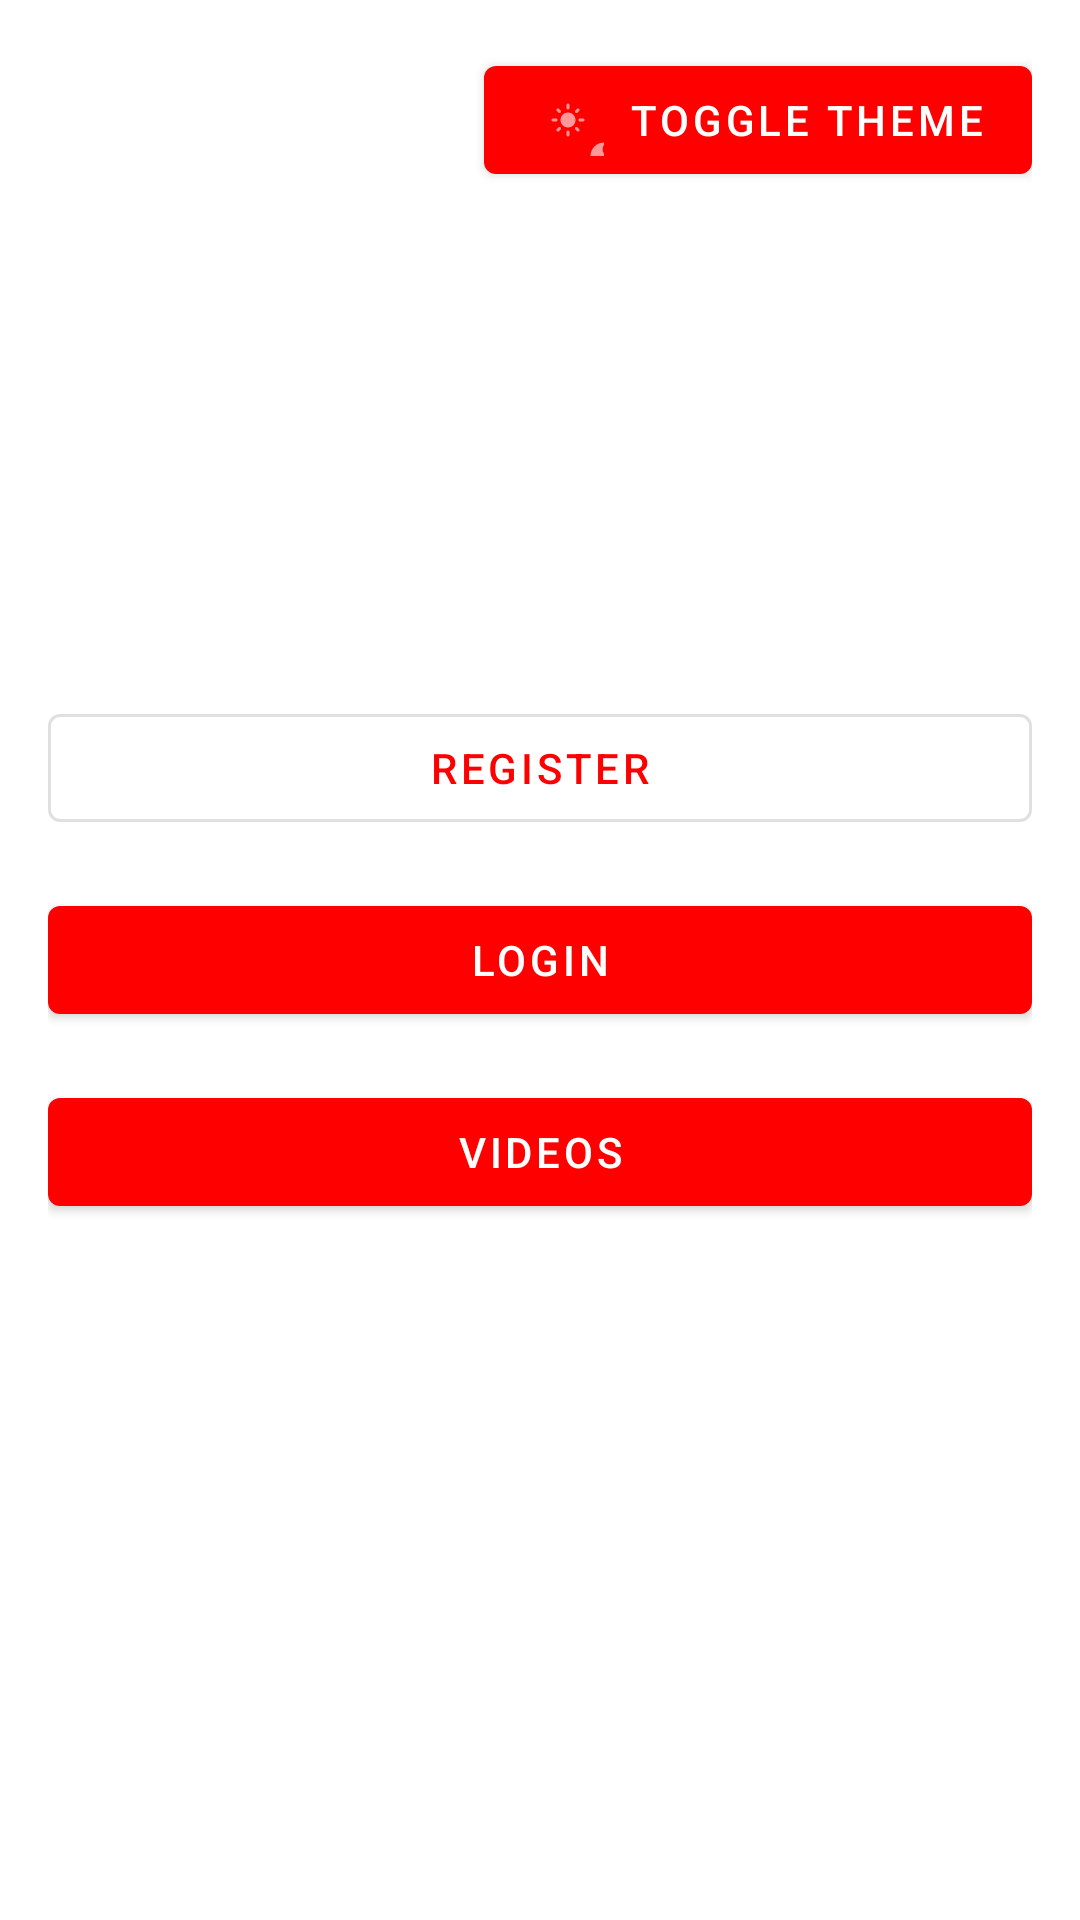

Reconstruct the res/layout file that produces this screen, plus the resources it refers to.
<!-- AndroidManifest.xml: application theme Theme.MyApplication -->
<!-- res/layout/activity_main.xml -->
<?xml version="1.0" encoding="utf-8"?>
<androidx.constraintlayout.widget.ConstraintLayout xmlns:android="http://schemas.android.com/apk/res/android"
    xmlns:app="http://schemas.android.com/apk/res-auto"
    android:layout_width="match_parent"
    android:layout_height="match_parent"
    android:padding="16dp">

    <com.google.android.material.button.MaterialButton
        android:id="@+id/btn_toggle_theme"
        android:layout_width="wrap_content"
        android:layout_height="wrap_content"
        android:text="Toggle Theme"
        app:icon="@drawable/ic_theme_switch"
        app:iconGravity="textStart"
        app:layout_constraintEnd_toEndOf="parent"
        app:layout_constraintTop_toTopOf="parent" />

    <LinearLayout
        android:layout_width="0dp"
        android:layout_height="wrap_content"
        android:orientation="vertical"
        android:gravity="center"
        app:layout_constraintBottom_toBottomOf="parent"
        app:layout_constraintLeft_toLeftOf="parent"
        app:layout_constraintRight_toRightOf="parent"
        app:layout_constraintTop_toTopOf="parent">

        <com.google.android.material.button.MaterialButton
            android:id="@+id/btn_register"
            android:layout_width="match_parent"
            android:layout_height="wrap_content"
            android:text="Register"
            android:layout_marginBottom="16dp"
            style="@style/Widget.MaterialComponents.Button.OutlinedButton" />

        <com.google.android.material.button.MaterialButton
            android:id="@+id/btn_login"
            android:layout_width="match_parent"
            android:layout_height="wrap_content"
            android:text="Login"
            android:layout_marginBottom="16dp" />

        <com.google.android.material.button.MaterialButton
            android:id="@+id/btn_videos"
            android:layout_width="match_parent"
            android:layout_height="wrap_content"
            android:text="Videos" />

    </LinearLayout>

</androidx.constraintlayout.widget.ConstraintLayout>
<!-- resources referenced by this layout -->
<resources>
  <!-- drawable ic_theme_switch (drawable) -->
  <vector xmlns:android="http://schemas.android.com/apk/res/android"
      android:width="24dp"
      android:height="24dp"
      android:viewportWidth="24"
      android:viewportHeight="24">
      <group
          android:pivotX="12"
          android:pivotY="12"
          android:scaleX="0.5"
          android:scaleY="0.5">
          
          <path
              android:fillColor="?attr/colorControlNormal"
              android:pathData="M12,7c-2.76,0 -5,2.24 -5,5s2.24,5 5,5s5,-2.24 5,-5S14.76,7 12,7L12,7zM2,13l2,0c0.55,0 1,-0.45 1,-1s-0.45,-1 -1,-1l-2,0c-0.55,0 -1,0.45 -1,1S1.45,13 2,13zM20,13l2,0c0.55,0 1,-0.45 1,-1s-0.45,-1 -1,-1l-2,0c-0.55,0 -1,0.45 -1,1S19.45,13 20,13zM11,2v2c0,0.55 0.45,1 1,1s1,-0.45 1,-1V2c0,-0.55 -0.45,-1 -1,-1S11,1.45 11,2zM11,20v2c0,0.55 0.45,1 1,1s1,-0.45 1,-1v-2c0,-0.55 -0.45,-1 -1,-1C11.45,19 11,19.45 11,20zM5.99,4.58c-0.39,-0.39 -1.03,-0.39 -1.41,0c-0.39,0.39 -0.39,1.03 0,1.41l1.06,1.06c0.39,0.39 1.03,0.39 1.41,0s0.39,-1.03 0,-1.41L5.99,4.58zM18.36,16.95c-0.39,-0.39 -1.03,-0.39 -1.41,0c-0.39,0.39 -0.39,1.03 0,1.41l1.06,1.06c0.39,0.39 1.03,0.39 1.41,0c0.39,-0.39 0.39,-1.03 0,-1.41L18.36,16.95zM19.42,5.99c0.39,-0.39 0.39,-1.03 0,-1.41c-0.39,-0.39 -1.03,-0.39 -1.41,0l-1.06,1.06c-0.39,0.39 -0.39,1.03 0,1.41s1.03,0.39 1.41,0L19.42,5.99zM7.05,18.36c0.39,-0.39 0.39,-1.03 0,-1.41c-0.39,-0.39 -1.03,-0.39 -1.41,0l-1.06,1.06c-0.39,0.39 -0.39,1.03 0,1.41s1.03,0.39 1.41,0L7.05,18.36z"/>
      </group>
      <group
          android:pivotX="12"
          android:pivotY="12"
          android:scaleX="0.5"
          android:scaleY="0.5"
          android:translateX="12"
          android:translateY="12">
          
          <path
              android:fillColor="?attr/colorControlNormal"
              android:pathData="M12,3c-4.97,0 -9,4.03 -9,9s4.03,9 9,9s9,-4.03 9,-9c0,-0.46 -0.04,-0.92 -0.1,-1.36c-0.98,1.37 -2.58,2.26 -4.4,2.26c-2.98,0 -5.4,-2.42 -5.4,-5.4c0,-1.81 0.89,-3.42 2.26,-4.4C12.92,3.04 12.46,3 12,3L12,3z"/>
      </group>
  </vector>
  <style name="Theme.MyApplication" parent="Theme.MaterialComponents.DayNight.NoActionBar">
          
          <item name="colorPrimary">@color/colorPrimary</item>
          <item name="colorPrimaryVariant">@color/colorPrimaryVariant</item>
          <item name="colorOnPrimary">@color/colorOnPrimary</item>
          <item name="colorSecondary">@color/colorSecondary</item>
          <item name="colorSecondaryVariant">@color/colorSecondaryVariant</item>
          <item name="colorOnSecondary">@color/colorOnSecondary</item>
          <item name="colorOnBackground">@color/colorOnSurface</item>
          <item name="colorSurface">@color/colorSurface</item>
          <item name="colorOnSurface">@color/colorOnSurface</item>
          <item name="colorError">@color/colorError</item>
          <item name="colorOnError">@color/colorOnError</item>
      </style>
  <color name="colorPrimary">#FF0000</color>
  <color name="colorPrimaryVariant">#D32F2F</color>
  <color name="colorOnPrimary">#FFFFFF</color>
  <color name="colorSecondary">#FFFFFF</color>
  <color name="colorSecondaryVariant">#F5F5F5</color>
  <color name="colorOnSecondary">#000000</color>
  <color name="colorOnSurface">#000000</color>
  <color name="colorSurface">#FFFFFF</color>
  <color name="colorError">#D32F2F</color>
  <color name="colorOnError">#FFFFFF</color>
</resources>
